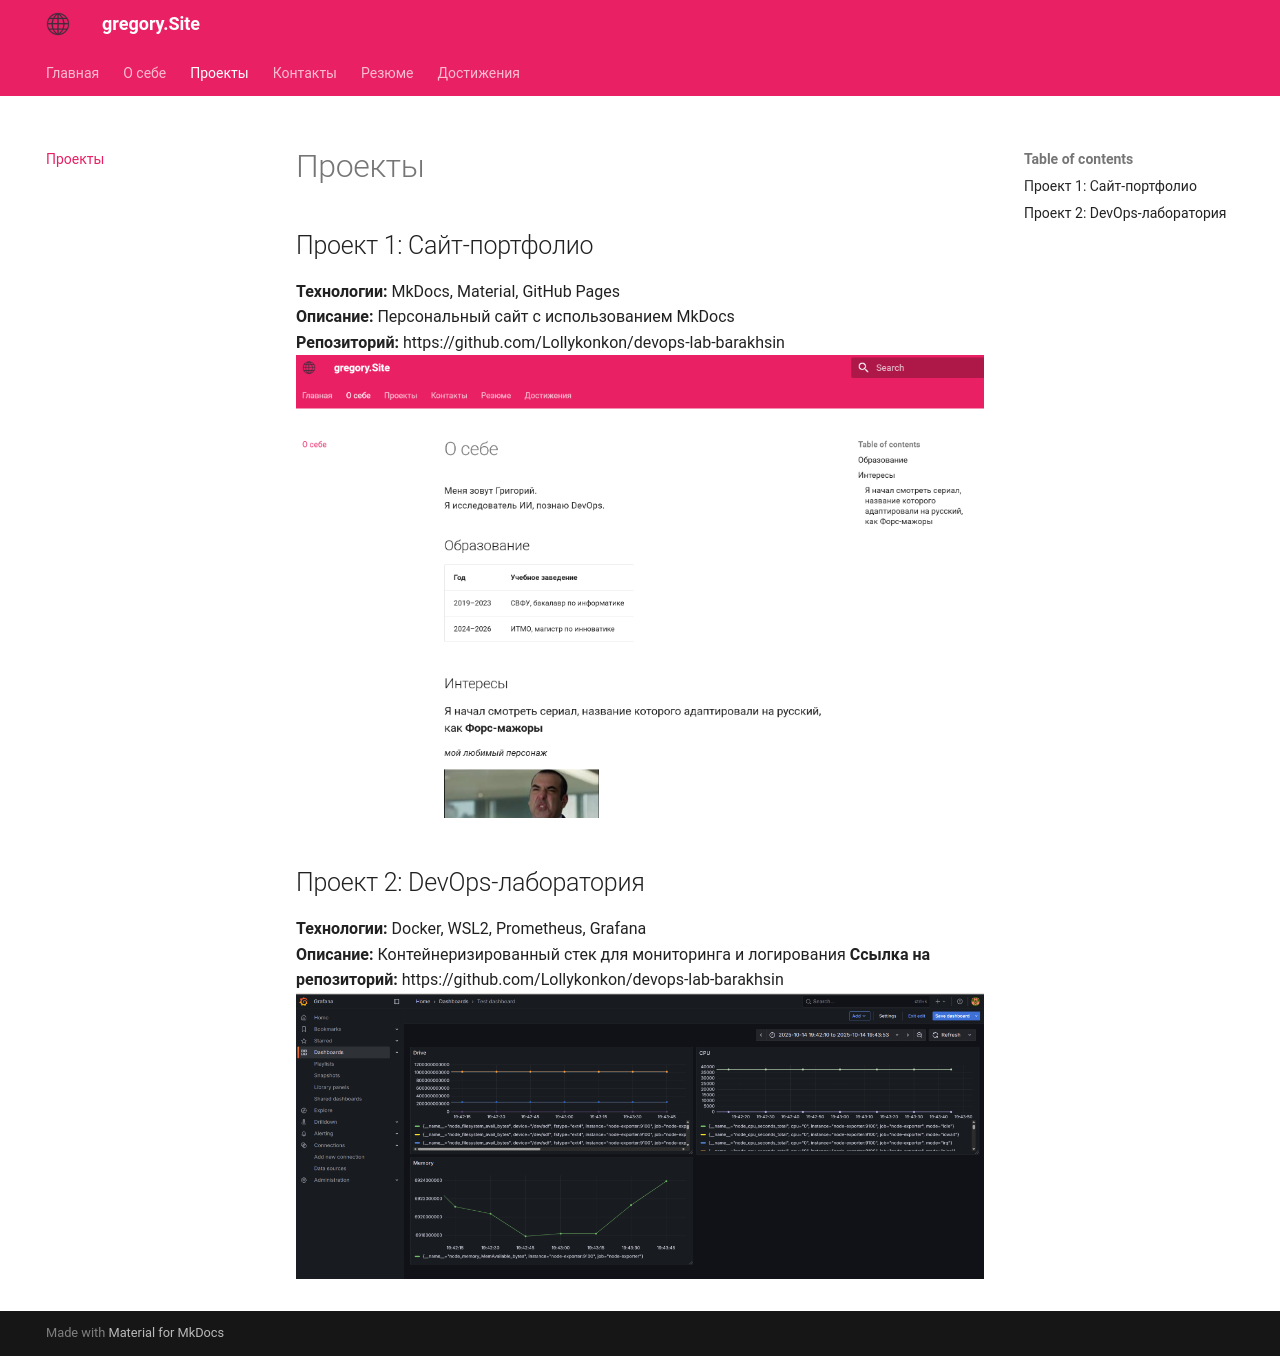

repository: Lollykonkon/devops-lab-barakhsin · page: projects/index.html · generator: mkdocs

# Проекты

## Проект 1: Сайт-портфолио
**Технологии:** MkDocs, Material, GitHub Pages  
**Описание:** Персональный сайт с использованием MkDocs     
**Репозиторий:** https://github.com/Lollykonkon/devops-lab-barakhsin  
![Скриншот](images/site.png)

## Проект 2: DevOps-лаборатория
**Технологии:** Docker, WSL2, Prometheus, Grafana  
**Описание:** Контейнеризированный стек для мониторинга и логирования
**Ссылка на репозиторий:** https://github.com/Lollykonkon/devops-lab-barakhsin
![Мониторинг Grafana](images/lab3-graphana_final.png)
